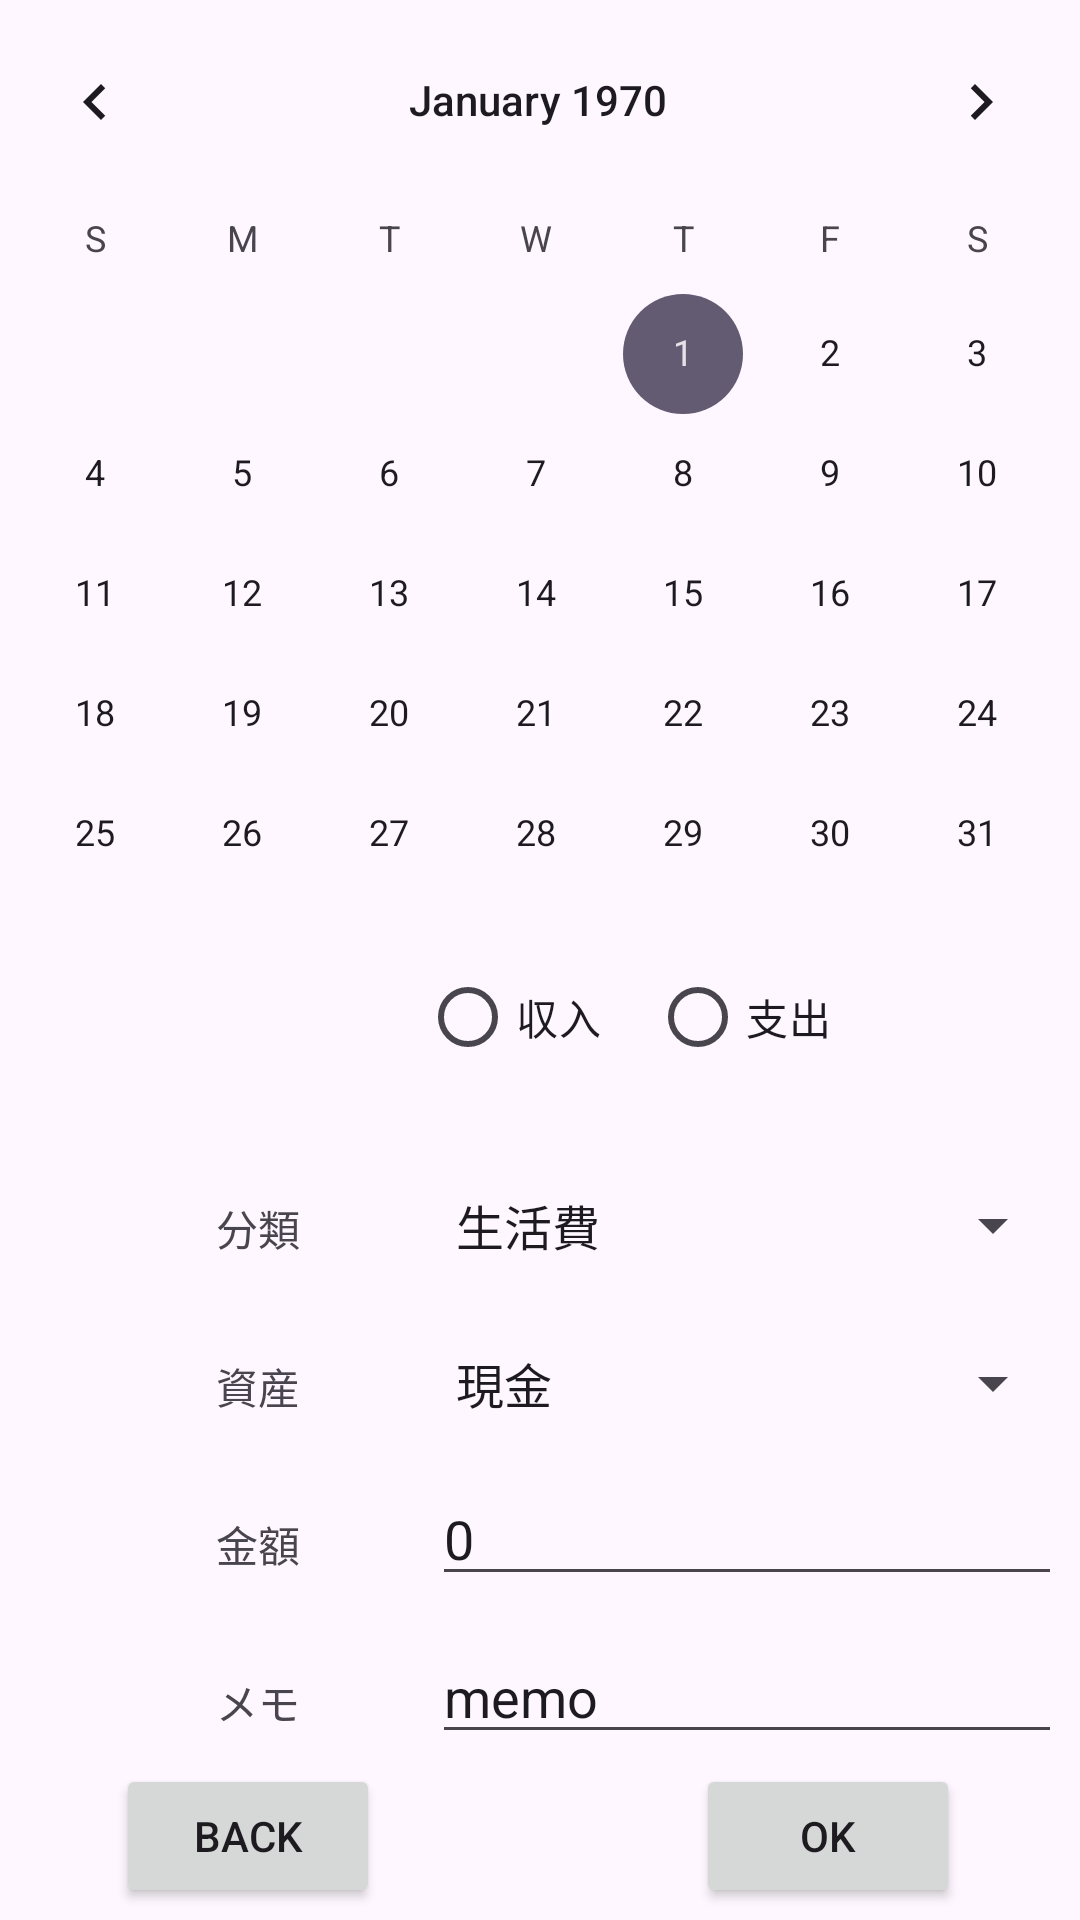

Android layout source for this screen:
<!-- AndroidManifest.xml: application theme Theme.MobileA_Eteam -->
<!-- res/layout/activity_record.xml -->
<?xml version="1.0" encoding="utf-8"?>
<androidx.constraintlayout.widget.ConstraintLayout xmlns:android="http://schemas.android.com/apk/res/android"
    xmlns:app="http://schemas.android.com/apk/res-auto"
    xmlns:tools="http://schemas.android.com/tools"
    android:layout_width="match_parent"
    android:layout_height="match_parent">

    <Spinner
        android:id="@+id/spinnerasset"
        android:layout_width="211dp"
        android:layout_height="46dp"
        android:layout_marginStart="16dp"
        android:layout_marginTop="-14dp"
        android:entries="@array/ListAsset"
        app:layout_constraintStart_toEndOf="@+id/textView13"
        app:layout_constraintTop_toTopOf="@+id/textView13" />

    <CalendarView
        android:id="@+id/calendarView2"
        android:layout_width="384dp"
        android:layout_height="307dp"
        android:layout_marginStart="30dp"
        android:layout_marginEnd="30dp"
        app:layout_constraintEnd_toEndOf="parent"
        app:layout_constraintHorizontal_bias="0.513"
        app:layout_constraintStart_toStartOf="parent"
        app:layout_constraintTop_toTopOf="parent" />

    <Button
        android:id="@+id/buckbutton"
        android:layout_width="wrap_content"
        android:layout_height="wrap_content"
        android:layout_marginBottom="4dp"
        android:text="back"
        app:layout_constraintBottom_toBottomOf="parent"
        app:layout_constraintEnd_toStartOf="@+id/OKbutton"
        app:layout_constraintHorizontal_bias="0.268"
        app:layout_constraintStart_toStartOf="parent" />

    <Button
        android:id="@+id/OKbutton"
        android:layout_width="wrap_content"
        android:layout_height="wrap_content"
        android:layout_marginEnd="40dp"
        android:layout_marginBottom="4dp"
        android:text="OK"
        app:layout_constraintBottom_toBottomOf="parent"
        app:layout_constraintEnd_toEndOf="parent" />

    <TextView
        android:id="@+id/textView11"
        android:layout_width="wrap_content"
        android:layout_height="wrap_content"
        android:layout_marginStart="72dp"
        android:layout_marginTop="92dp"
        android:text="分類　　"
        app:layout_constraintStart_toStartOf="parent"
        app:layout_constraintTop_toBottomOf="@+id/calendarView2" />

    <TextView
        android:id="@+id/textView13"
        android:layout_width="wrap_content"
        android:layout_height="wrap_content"
        android:layout_marginTop="32dp"
        android:text="資産　　"
        app:layout_constraintStart_toStartOf="@+id/textView11"
        app:layout_constraintTop_toBottomOf="@+id/textView11" />

    <TextView
        android:id="@+id/textView14"
        android:layout_width="wrap_content"
        android:layout_height="wrap_content"
        android:layout_marginTop="32dp"
        android:text="金額　　"
        app:layout_constraintStart_toStartOf="@+id/textView13"
        app:layout_constraintTop_toBottomOf="@+id/textView13" />

    <TextView
        android:id="@+id/textView17"
        android:layout_width="wrap_content"
        android:layout_height="wrap_content"
        android:layout_marginTop="32dp"
        android:text="メモ　　"
        app:layout_constraintStart_toStartOf="@+id/textView14"
        app:layout_constraintTop_toBottomOf="@+id/textView14" />

    <EditText
        android:id="@+id/pricetext"
        android:layout_width="wrap_content"
        android:layout_height="wrap_content"
        android:layout_marginStart="16dp"
        android:layout_marginTop="-14dp"
        android:ems="10"
        android:inputType="text"
        android:text="0"
        app:layout_constraintStart_toEndOf="@+id/textView14"
        app:layout_constraintTop_toTopOf="@+id/textView14" />

    <EditText
        android:id="@+id/contenttext"
        android:layout_width="wrap_content"
        android:layout_height="wrap_content"
        android:layout_marginStart="16dp"
        android:layout_marginTop="-14dp"
        android:ems="10"
        android:inputType="text"
        android:text="memo"
        app:layout_constraintStart_toEndOf="@+id/textView17"
        app:layout_constraintTop_toTopOf="@+id/textView17" />

    <Spinner
        android:id="@+id/spinnerclass"
        android:layout_width="211dp"
        android:layout_height="46dp"
        android:layout_marginStart="16dp"
        android:layout_marginTop="-14dp"
        android:entries="@array/ListClass"
        app:layout_constraintStart_toEndOf="@+id/textView11"
        app:layout_constraintTop_toTopOf="@+id/textView11" />

    <RadioGroup
        android:id="@+id/radioGroup"
        android:layout_width="252dp"
        android:layout_height="56dp"
        android:layout_marginStart="140dp"
        android:layout_marginTop="8dp"
        android:orientation="horizontal"
        app:layout_constraintStart_toStartOf="parent"
        app:layout_constraintTop_toBottomOf="@+id/calendarView2">

        <RadioButton
            android:id="@+id/RadioCurrent"
            android:layout_width="wrap_content"
            android:layout_height="wrap_content"
            android:text="収入"
            app:layout_constraintStart_toStartOf="parent"
            app:layout_constraintTop_toTopOf="parent" />

        <RadioButton
            android:id="@+id/RadioFuture"
            android:layout_width="wrap_content"
            android:layout_height="wrap_content"
            android:layout_marginStart="16dp"
            android:text="支出"
            app:layout_constraintStart_toEndOf="@+id/radioButton3"
            app:layout_constraintTop_toTopOf="@+id/radioButton3" />

    </RadioGroup>


</androidx.constraintlayout.widget.ConstraintLayout>
<!-- resources referenced by this layout -->
<resources>
  <string-array name="ListAsset">
          <item>現金</item>
          <item>電子マネー</item>
          <item>銀行</item>
          <item>その他</item>
      </string-array>
  <string-array name="ListClass">
          <item>生活費</item>
          <item>食費</item>
          <item>衣類</item>
          <item>交通費</item>
          <item>医療費</item>
          <item>交際費</item>
          <item>娯楽</item>
          <item>通信費</item>
          <item>雑費</item>
          <item>その他</item>
      </string-array>
  <style name="Theme.MobileA_Eteam" parent="Base.Theme.MobileA_Eteam" />
  <style name="Base.Theme.MobileA_Eteam" parent="Theme.Material3.DayNight.NoActionBar">
          
          
      </style>
</resources>
